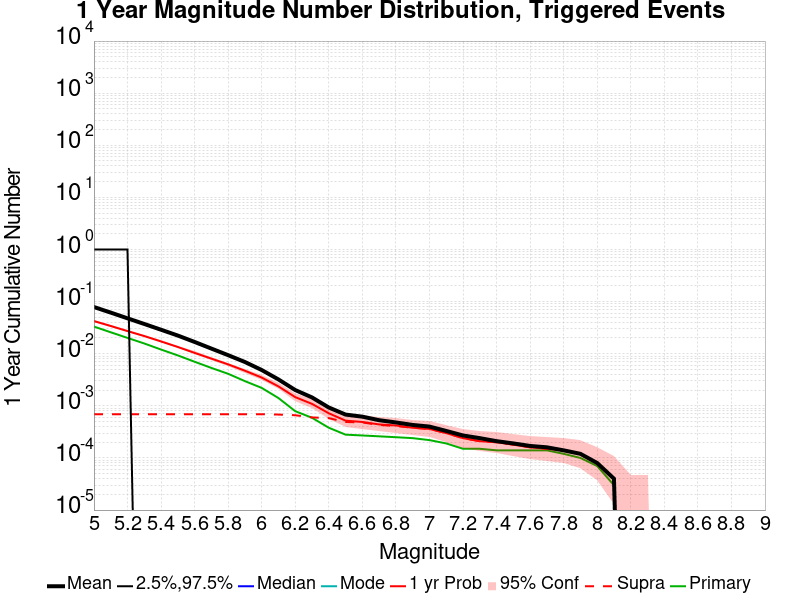

The table this chart was drawn from, first rows:
Mag, Mean, 2.5 %ile, 97.5 %ile, Median, Mode, 1 yr Probability, 1 yr Supra-Seis Prob, Primary Aftershocks Mean
5.0, 0.07876, 0.0, 1.0, 0.0, 0.0, 0.04233, 6.9E-4, 0.03319
5.1, 0.06158, 0.0, 1.0, 0.0, 0.0, 0.03408, 6.9E-4, 0.0258
5.2, 0.0478, 0.0, 1.0, 0.0, 0.0, 0.02718, 6.9E-4, 0.02013
5.3, 0.03726, 0.0, 0.0, 0.0, 0.0, 0.02186, 6.9E-4, 0.01573
5.4, 0.02887, 0.0, 0.0, 0.0, 0.0, 0.01719, 6.9E-4, 0.01203
5.5, 0.02232, 0.0, 0.0, 0.0, 0.0, 0.01348, 6.9E-4, 0.00928
5.6, 0.01683, 0.0, 0.0, 0.0, 0.0, 0.01038, 6.9E-4, 0.00702
5.7, 0.01256, 0.0, 0.0, 0.0, 0.0, 0.00806, 6.9E-4, 0.00534
5.8, 0.00938, 0.0, 0.0, 0.0, 0.0, 0.00625, 6.9E-4, 0.00412
5.9, 0.00694, 0.0, 0.0, 0.0, 0.0, 0.00472, 6.9E-4, 0.00298
6.0, 0.00487, 0.0, 0.0, 0.0, 0.0, 0.00349, 6.9E-4, 0.00221
6.1, 0.00321, 0.0, 0.0, 0.0, 0.0, 0.00236, 6.8E-4, 0.00141
6.2, 0.00201, 0.0, 0.0, 0.0, 0.0, 0.00147, 6.6E-4, 7.9E-4
6.3, 0.00145, 0.0, 0.0, 0.0, 0.0, 0.00109, 6.0E-4, 5.9E-4
6.4, 9.3E-4, 0.0, 0.0, 0.0, 0.0, 7.2E-4, 5.8E-4, 3.8E-4
6.5, 6.8E-4, 0.0, 0.0, 0.0, 0.0, 5.2E-4, 4.9E-4, 2.8E-4
6.6, 6.2E-4, 0.0, 0.0, 0.0, 0.0, 4.9E-4, 4.8E-4, 2.7E-4
6.7, 5.3E-4, 0.0, 0.0, 0.0, 0.0, 4.4E-4, 4.3E-4, 2.6E-4
6.8, 4.8E-4, 0.0, 0.0, 0.0, 0.0, 4.2E-4, 4.1E-4, 2.5E-4
6.9, 4.3E-4, 0.0, 0.0, 0.0, 0.0, 3.8E-4, 3.8E-4, 2.4E-4
7.0, 4.0E-4, 0.0, 0.0, 0.0, 0.0, 3.6E-4, 3.6E-4, 2.2E-4
7.1, 3.3E-4, 0.0, 0.0, 0.0, 0.0, 3.0E-4, 3.0E-4, 1.9E-4
7.2, 2.7E-4, 0.0, 0.0, 0.0, 0.0, 2.4E-4, 2.4E-4, 1.5E-4
7.3, 2.4E-4, 0.0, 0.0, 0.0, 0.0, 2.1E-4, 2.1E-4, 1.5E-4
7.4, 2.1E-4, 0.0, 0.0, 0.0, 0.0, 2.0E-4, 2.0E-4, 1.4E-4
7.5, 1.9E-4, 0.0, 0.0, 0.0, 0.0, 1.8E-4, 1.8E-4, 1.4E-4
7.6, 1.7E-4, 0.0, 0.0, 0.0, 0.0, 1.6E-4, 1.6E-4, 1.4E-4
7.7, 1.6E-4, 0.0, 0.0, 0.0, 0.0, 1.5E-4, 1.5E-4, 1.4E-4
7.8, 1.4E-4, 0.0, 0.0, 0.0, 0.0, 1.4E-4, 1.4E-4, 1.2E-4
7.9, 1.2E-4, 0.0, 0.0, 0.0, 0.0, 1.2E-4, 1.2E-4, 1.0E-4
8.0, 8.0E-5, 0.0, 0.0, 0.0, 0.0, 8.0E-5, 8.0E-5, 7.0E-5
8.1, 4.0E-5, 0.0, 0.0, 0.0, 0.0, 4.0E-5, 4.0E-5, 3.0E-5
8.2, 0.0, 0.0, 0.0, 0.0, 0.0, 0.0, 0.0, 0.0
8.3, 0.0, 0.0, 0.0, 0.0, 0.0, 0.0, 0.0, 0.0
8.4, 0.0, 0.0, 0.0, 0.0, 0.0, 0.0, 0.0, 0.0
8.5, 0.0, 0.0, 0.0, 0.0, 0.0, 0.0, 0.0, 0.0
8.6, 0.0, 0.0, 0.0, 0.0, 0.0, 0.0, 0.0, 0.0
8.7, 0.0, 0.0, 0.0, 0.0, 0.0, 0.0, 0.0, 0.0
8.8, 0.0, 0.0, 0.0, 0.0, 0.0, 0.0, 0.0, 0.0
8.9, 0.0, 0.0, 0.0, 0.0, 0.0, 0.0, 0.0, 0.0
9.0, 0.0, 0.0, 0.0, 0.0, 0.0, 0.0, 0.0, 0.0
